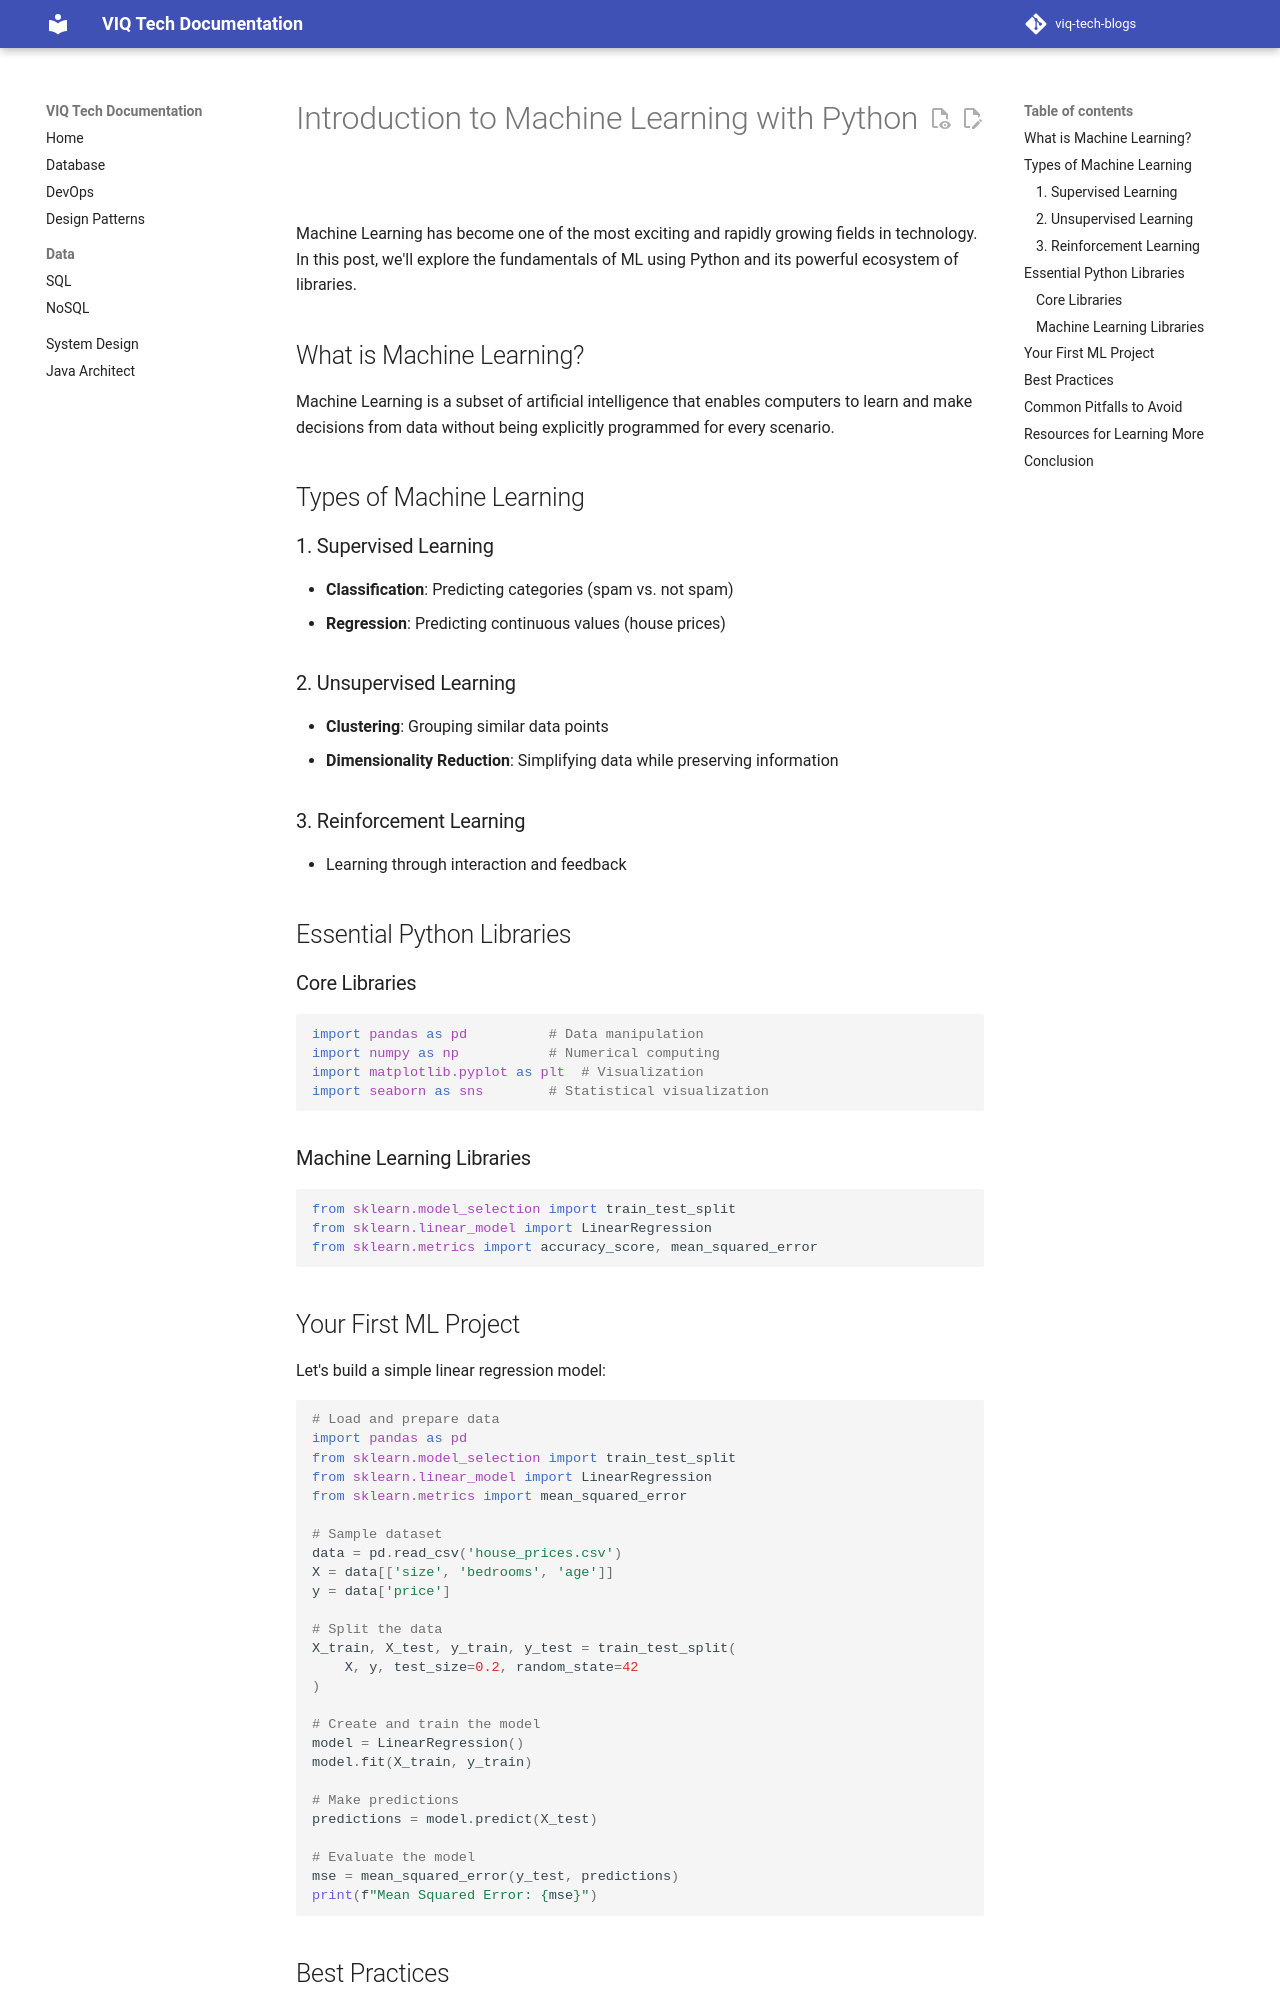

repository: iamviqar/viq-tech-blogs · page: blog/posts/2025-08-07-intro-machine-learning/index.html · generator: mkdocs

---
date: 2025-08-07
authors:
  - jane_smith
categories:
  - Artificial Intelligence
  - Machine Learning
tags:
  - Python
  - AI
  - Data Science
title: Introduction to Machine Learning with Python
description: Learn the fundamentals of machine learning using Python and popular libraries like scikit-learn and pandas.
---

# Introduction to Machine Learning with Python

Machine Learning has become one of the most exciting and rapidly growing fields in technology. In this post, we'll explore the fundamentals of ML using Python and its powerful ecosystem of libraries.

<!-- more -->

## What is Machine Learning?

Machine Learning is a subset of artificial intelligence that enables computers to learn and make decisions from data without being explicitly programmed for every scenario.

## Types of Machine Learning

### 1. Supervised Learning
- **Classification**: Predicting categories (spam vs. not spam)
- **Regression**: Predicting continuous values (house prices)

### 2. Unsupervised Learning
- **Clustering**: Grouping similar data points
- **Dimensionality Reduction**: Simplifying data while preserving information

### 3. Reinforcement Learning
- Learning through interaction and feedback

## Essential Python Libraries

### Core Libraries

```python
import pandas as pd          # Data manipulation
import numpy as np           # Numerical computing
import matplotlib.pyplot as plt  # Visualization
import seaborn as sns        # Statistical visualization
```

### Machine Learning Libraries

```python
from sklearn.model_selection import train_test_split
from sklearn.linear_model import LinearRegression
from sklearn.metrics import accuracy_score, mean_squared_error
```
